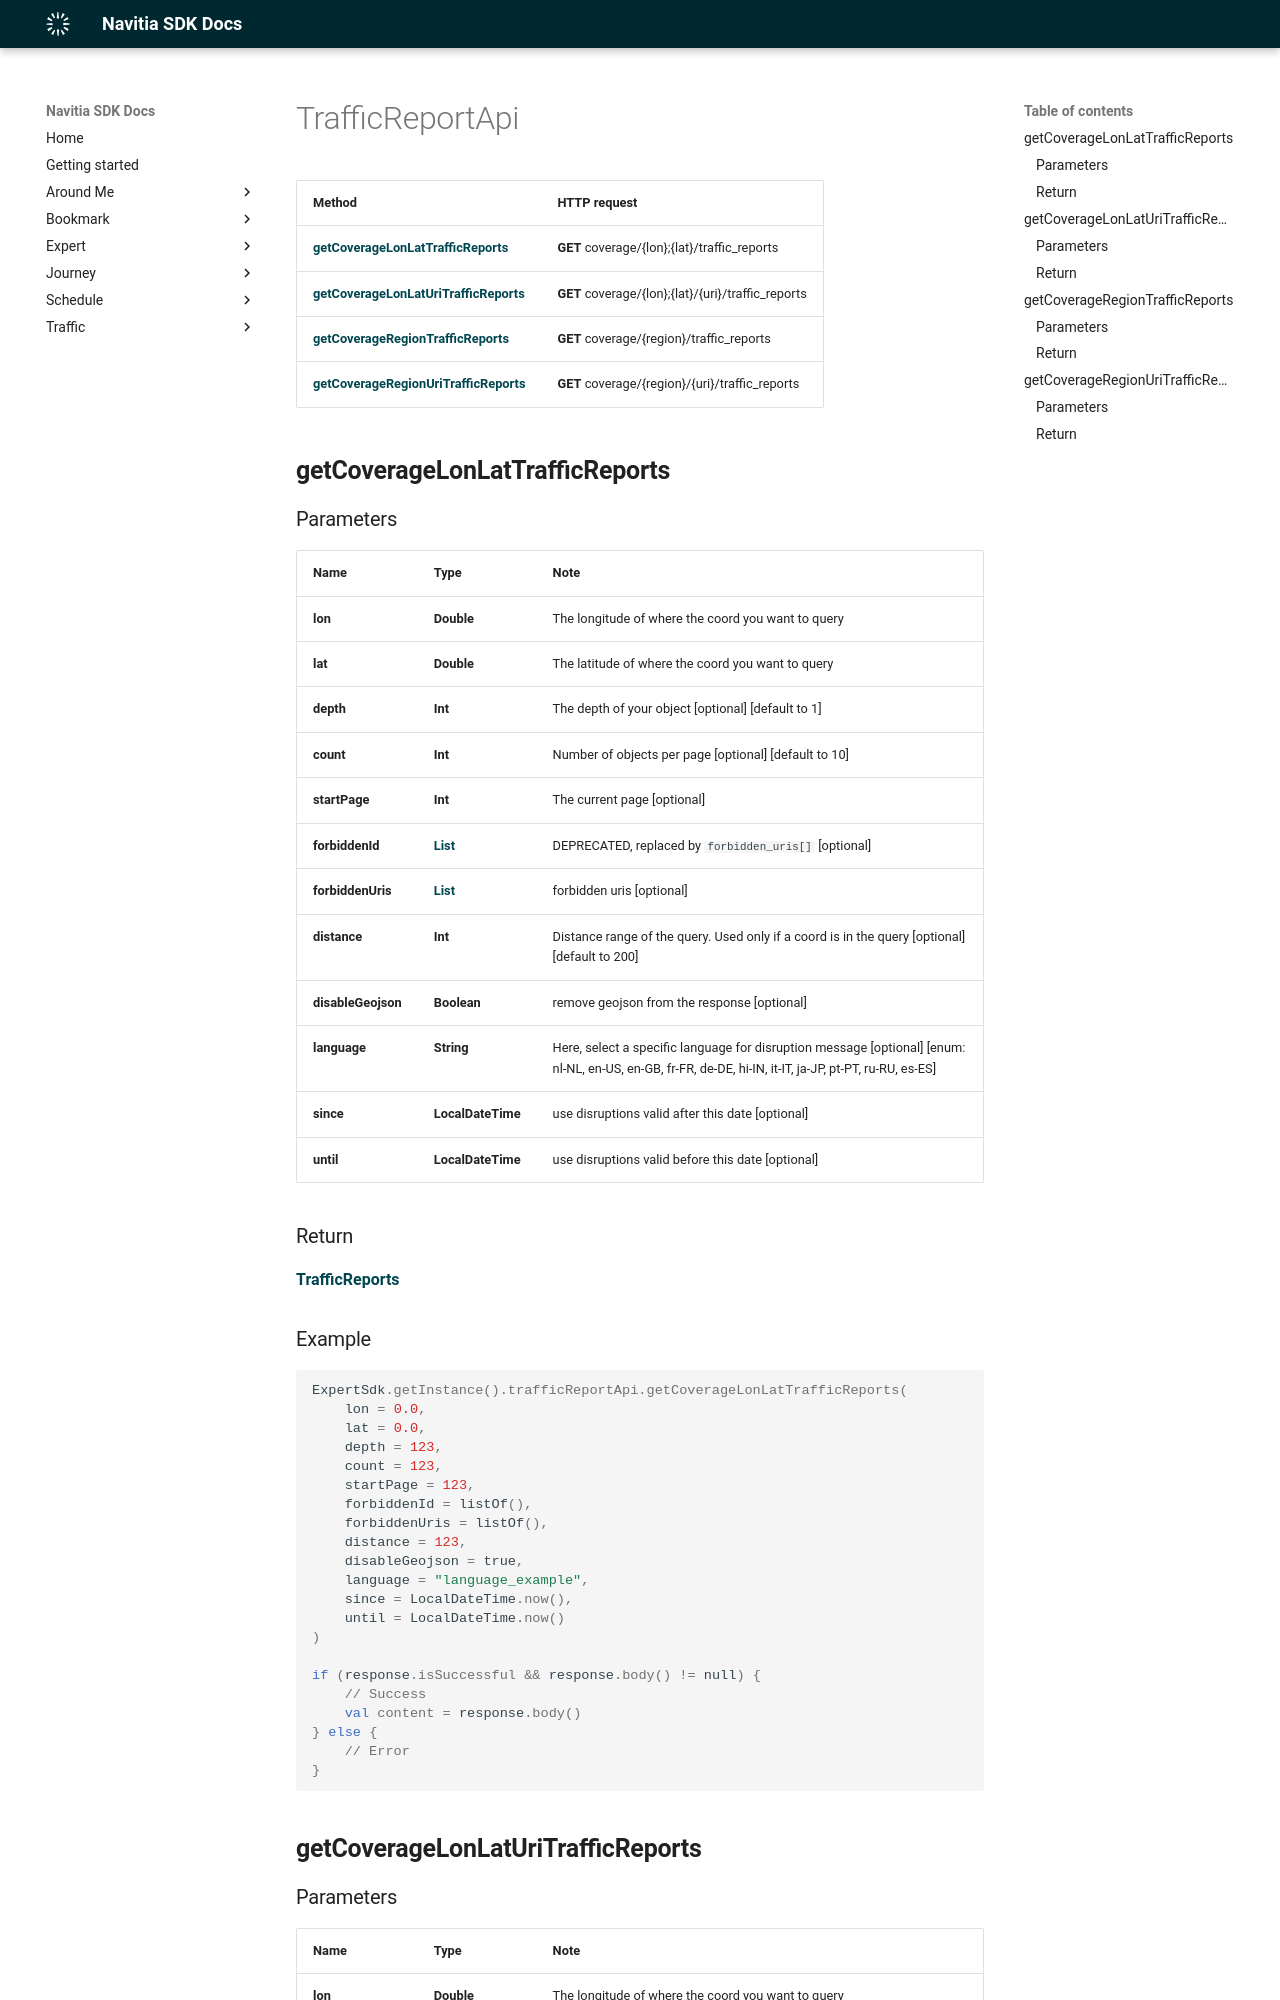

repository: hove-io/navitia_sdk_docs · page: expert/android/api/TrafficReportApi/index.html · generator: mkdocs

# TrafficReportApi

Method | HTTP request
------------- | -------------
[**getCoverageLonLatTrafficReports**](#getcoveragelonlattrafficreports) | **GET** coverage/{lon};{lat}/traffic_reports
[**getCoverageLonLatUriTrafficReports**](#getcoveragelonlaturitrafficreports) | **GET** coverage/{lon};{lat}/{uri}/traffic_reports
[**getCoverageRegionTrafficReports**](#getcoverageregiontrafficreports) | **GET** coverage/{region}/traffic_reports
[**getCoverageRegionUriTrafficReports**](#getcoverageregionuritrafficreports) | **GET** coverage/{region}/{uri}/traffic_reports

## **getCoverageLonLatTrafficReports**

### Parameters

Name | Type | Note
---- | ---- | ----
**lon** | **Double** | The longitude of where the coord you want to query 
**lat** | **Double** | The latitude of where the coord you want to query 
**depth** | **Int** | The depth of your object [optional] [default to 1] 
**count** | **Int** | Number of objects per page [optional] [default to 10] 
**startPage** | **Int** | The current page [optional] 
**forbiddenId** | [**List<String>**](String.md) | DEPRECATED, replaced by `forbidden_uris[]` [optional] 
**forbiddenUris** | [**List<String>**](String.md) | forbidden uris [optional] 
**distance** | **Int** | Distance range of the query. Used only if a coord is in the query [optional] [default to 200] 
**disableGeojson** | **Boolean** | remove geojson from the response [optional] 
**language** | **String** | Here, select a specific language for disruption message [optional] [enum: nl-NL, en-US, en-GB, fr-FR, de-DE, hi-IN, it-IT, ja-JP, pt-PT, ru-RU, es-ES] 
**since** | **LocalDateTime** | use disruptions valid after this date [optional] 
**until** | **LocalDateTime** | use disruptions valid before this date [optional] 

### Return
[**TrafficReports**](../model/TrafficReports.md)

<h3>Example</h3>
```kotlin
ExpertSdk.getInstance().trafficReportApi.getCoverageLonLatTrafficReports(
    lon = 0.0,
    lat = 0.0,
    depth = 123,
    count = 123,
    startPage = 123,
    forbiddenId = listOf(),
    forbiddenUris = listOf(),
    distance = 123,
    disableGeojson = true,
    language = "language_example",
    since = LocalDateTime.now(),
    until = LocalDateTime.now()
)

if (response.isSuccessful && response.body() != null) {  
    // Success
    val content = response.body()  
} else {  
    // Error
} 
```

## **getCoverageLonLatUriTrafficReports**
